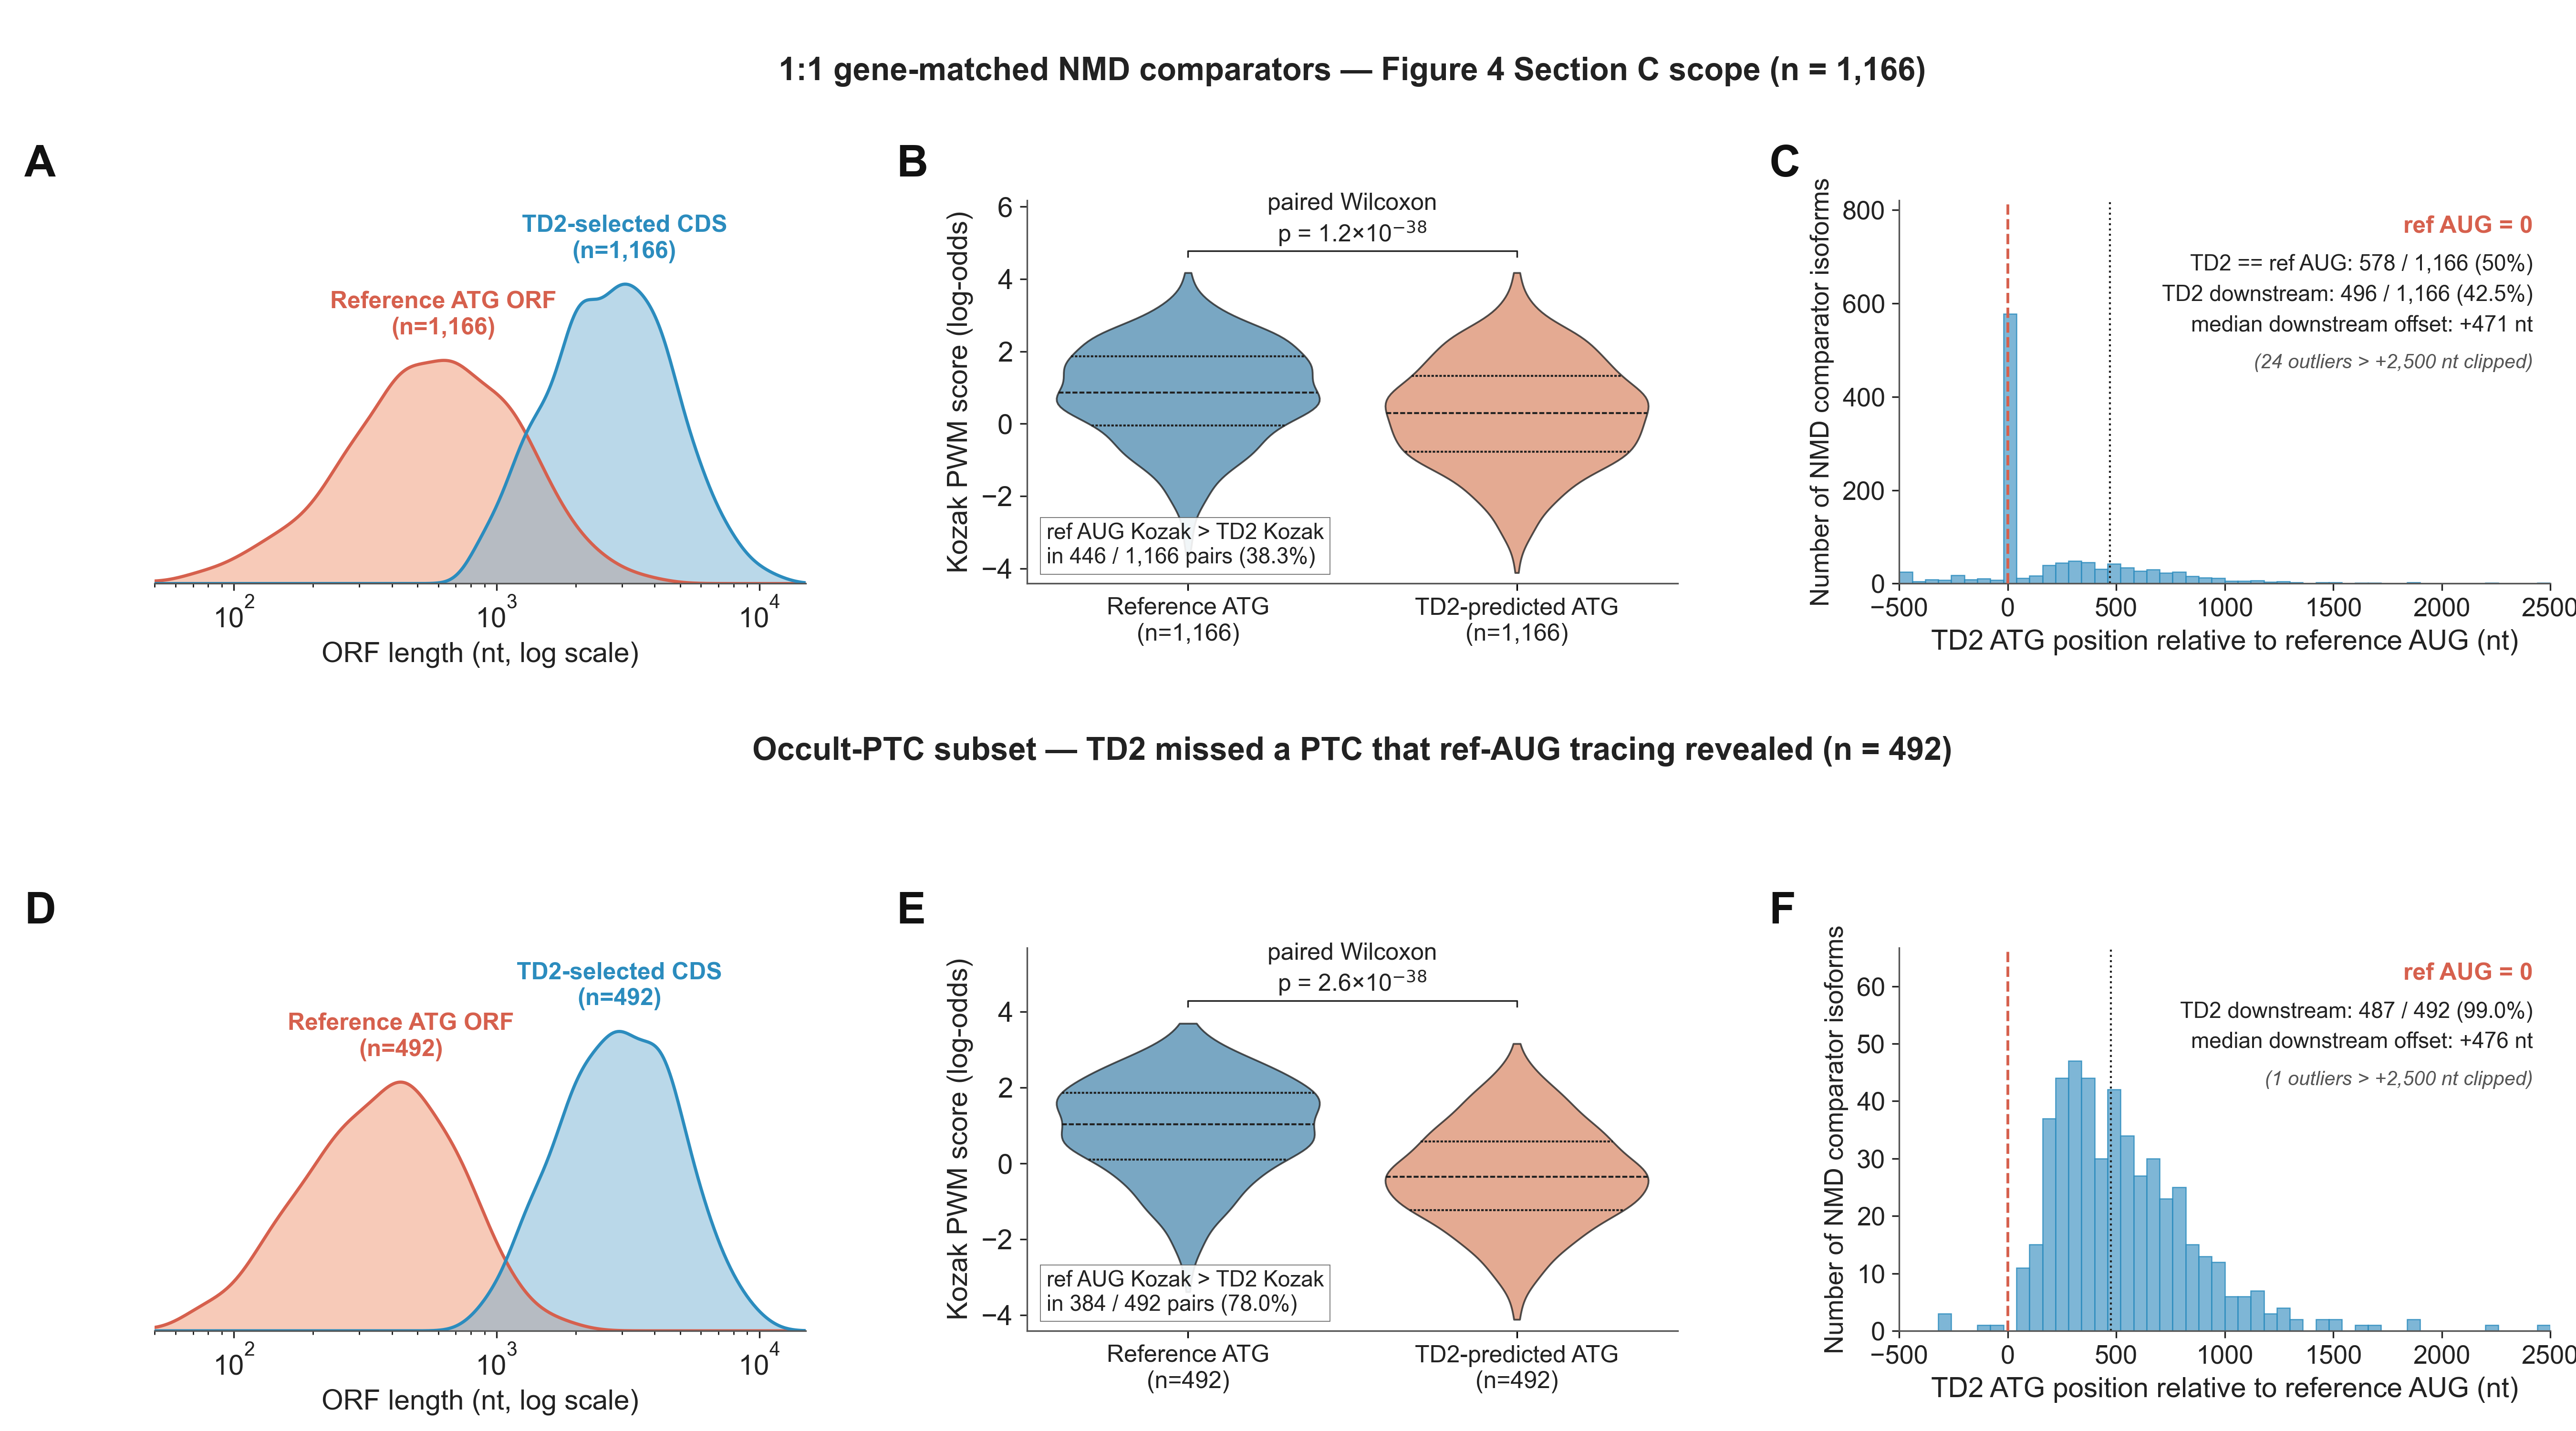

Recreate this plot in Python.
"""
Supplemental Figure — TransDecoder2 (TD2) ORF-call bias on the §4 universe.

Three observations of TD2's PTC-avoidance behavior at two complementary scopes,
both on the same isoform universe as Figure 4 Panels C/D (2×3 layout,
18"×10" landscape):

Row 1 (broad scope, n = 1,166) — 1:1 gene-matched NMD comparator pairs in the
Figure 4 Section C universe: ENST-reference, ref-AUG-traceable categories,
TD2 CDS available, reference AUG exonic, re-intersected on
(gene_id, reference_isoform_id) with the Control side after the category
filter. 50% have TD2 == ref AUG (trivially match), 50% have TD2 ≠ ref AUG
(contribute the bias signal).

  A  TD2-selected CDS ORF length vs Reference-AUG-anchored ORF length (KDE)
  B  Paired Kozak PWM at the reference AUG vs at the TD2-predicted ATG (violin)
  C  TD2 ATG position relative to the reference AUG (histogram, spike at 0 = TD2==ref)

Row 2 (occult-PTC subset, n = 492) — the subset of Row 1 in which reference-AUG
tracing revealed a downstream-EJC stop indicative of a premature termination
codon that TD2's own CDS call missed (`effectively_ptc` ∩ `original_ptc ==
FALSE`). In this subset TD2 ATG ≠ ref AUG by construction; the bias is most
pronounced.

  D  TD2 vs ref-AUG ORF length on n = 492 occult-PTC subset (same as A)
  E  Paired Kozak PWM on the same n = 492 (same as B)
  F  TD2 ATG position relative to ref AUG on the same n = 492 (same as C)

Headline comparison: in the n=1,166 broad scope TD2 picks 4.69× longer ORFs
on average and 50% of pairs have TD2 agreeing with the reference; in the
occult-PTC subset TD2 picks 7.73× longer ORFs and 99.0% are downstream of the
reference. The bias is real across the full population but most extreme in
the population where TD2's PTC-avoidance is operationally engaged.

Data (in ./data/):
  panelA_td2_vs_refaug_length.tsv          # broad (n=1,166)
  panelB_kozak.tsv                          # broad (n=1,166)
  panelC_td2_position.tsv                   # broad (n=1,166)
  panelD_td2_vs_refaug_length_occult.tsv    # occult-PTC (n=492)
  panelE_kozak_occult.tsv                   # occult-PTC (n=492)
  panelF_td2_position_occult.tsv            # occult-PTC (n=492)
  summary.tsv
"""

import sys
from pathlib import Path

import matplotlib.pyplot as plt
import numpy as np
import pandas as pd
import seaborn as sns
from scipy.stats import gaussian_kde

HERE = Path(__file__).resolve()
LIB = HERE.parents[2] / "lib"
sys.path.insert(0, str(LIB))

plt.rcParams["font.family"] = "sans-serif"
plt.rcParams["font.sans-serif"] = ["Arial", "Helvetica Neue", "Helvetica", "DejaVu Sans"]
plt.rcParams["pdf.fonttype"] = 42
plt.rcParams["ps.fonttype"] = 42

BODY_FS = 14
LABEL_FS = 12
PANEL_LABEL_FS = 22
C_TITLE = "#222222"
C_AXIS = "#555555"
C_LBL = "#111111"

C_REF_FILL  = "#ef8a62"; C_REF_LINE  = "#d6604d"
C_TD2_FILL  = "#67a9cf"; C_TD2_LINE  = "#2b8cbe"
C_REF_ATG = "#4393c3"
C_TD2_ATG = "#ef8a62"
C_HIST_FILL = "#67a9cf"
C_HIST_LINE = "#2b8cbe"
C_REF_LINE_VLINE = "#d6604d"


def render_length_kde(ax, tsv_name, n_label=None):
    df = pd.read_csv(HERE.parent / "data" / tsv_name, sep="\t")
    x_grid = np.linspace(np.log10(50), np.log10(15000), 400)
    peaks = {}
    for label, fill, line in [
        ("Reference ATG ORF", C_REF_FILL, C_REF_LINE),
        ("TD2-selected CDS",  C_TD2_FILL, C_TD2_LINE),
    ]:
        vals = np.log10(df.loc[df["ORF_source"] == label, "length_nt"].to_numpy())
        kde = gaussian_kde(vals, bw_method="scott")
        y = kde(x_grid)
        ax.fill_between(10 ** x_grid, y, alpha=0.45, color=fill, linewidth=0)
        ax.plot(10 ** x_grid, y, color=line, linewidth=1.6)
        peak_i = int(np.argmax(y))
        peaks[label] = (10 ** x_grid[peak_i], y[peak_i], line, len(vals))
    ax.set_xscale("log")
    ax.set_xlim(50, 15000)
    y_max = max(p[1] for p in peaks.values())
    ax.set_ylim(0, y_max * 1.28)
    ax.set_xlabel("ORF length (nt, log scale)", fontsize=BODY_FS, color=C_TITLE)
    ax.set_yticks([])
    ax.tick_params(axis="x", labelsize=BODY_FS, colors=C_TITLE)
    for side in ("top", "right", "left"):
        ax.spines[side].set_visible(False)
    ax.spines["bottom"].set_color(C_AXIS); ax.spines["bottom"].set_linewidth(0.8)
    for label, (xp, yp, line_c, n) in peaks.items():
        ax.text(xp, yp + y_max * 0.07,
                f"{label}\n(n={n:,})",
                ha="center", va="bottom",
                fontsize=BODY_FS - 2, color=line_c, fontweight="bold")


def render_kozak_violin(ax, tsv_name, pvalue_text):
    df = pd.read_csv(HERE.parent / "data" / tsv_name, sep="\t")
    sources = ["Reference ATG", "TD2-predicted ATG"]
    palette = {"Reference ATG": C_REF_ATG, "TD2-predicted ATG": C_TD2_ATG}
    n_per = {s: int((df["ATG_source"] == s).sum()) for s in sources}

    # Directional pair count: how often is ref Kozak > TD2 Kozak?
    ref = df[df["ATG_source"] == "Reference ATG"][["comparator_isoform_id", "score"]]\
            .rename(columns={"score": "ref_score"})
    td2 = df[df["ATG_source"] == "TD2-predicted ATG"][["comparator_isoform_id", "score"]]\
            .rename(columns={"score": "td2_score"})
    paired = ref.merge(td2, on="comparator_isoform_id")
    n_pairs = len(paired)
    n_ref_higher = int((paired["ref_score"] > paired["td2_score"]).sum())
    pct_ref_higher = 100 * n_ref_higher / n_pairs

    sns.violinplot(data=df, x="ATG_source", y="score", order=sources,
                   hue="ATG_source", palette=palette, legend=False,
                   cut=0, inner="quart", density_norm="width",
                   linewidth=0.9, ax=ax)
    for patch in ax.collections:
        patch.set_edgecolor(C_TITLE); patch.set_alpha(0.78)
    for line in ax.lines:
        line.set_color(C_TITLE); line.set_linewidth(1.0)

    data = [df.loc[df["ATG_source"] == s, "score"].to_numpy() for s in sources]
    ymax = max(np.max(d) for d in data); ymin = min(np.min(d) for d in data)
    y_br = ymax + 0.6
    ax.plot([0, 0, 1, 1], [y_br - 0.15, y_br, y_br, y_br - 0.15],
            color=C_TITLE, linewidth=0.8)
    ax.text(0.5, y_br + 0.1, f"paired Wilcoxon\n{pvalue_text}",
            ha="center", va="bottom", fontsize=BODY_FS - 2, color=C_TITLE)

    ax.set_xticks([0, 1])
    ax.set_xticklabels([f"{s}\n(n={n_per[s]:,})" for s in sources],
                       fontsize=LABEL_FS, color=C_TITLE)
    ax.set_xlabel("")
    ax.set_ylabel("Kozak PWM score (log-odds)", fontsize=BODY_FS, color=C_TITLE)
    ax.tick_params(axis="y", labelsize=BODY_FS, colors=C_TITLE)
    ax.set_ylim(bottom=ymin - 0.3, top=y_br + 1.4)
    for s_ in ("top", "right"): ax.spines[s_].set_visible(False)
    for s_ in ("bottom", "left"):
        ax.spines[s_].set_color(C_AXIS); ax.spines[s_].set_linewidth(0.8)

    # Directional-pairs annotation in the lower-left of the violin panel
    ax.text(0.03, 0.04,
            f"ref AUG Kozak > TD2 Kozak\nin {n_ref_higher:,} / {n_pairs:,} pairs ({pct_ref_higher:.1f}%)",
            transform=ax.transAxes, fontsize=BODY_FS - 3, color=C_TITLE,
            ha="left", va="bottom",
            bbox=dict(facecolor="white", edgecolor=C_AXIS, alpha=0.9,
                      pad=3, linewidth=0.4))


def render_position_hist(ax, tsv_name):
    df = pd.read_csv(HERE.parent / "data" / tsv_name, sep="\t")
    n = len(df)
    n_eq   = int((df["distance_nt"] == 0).sum())
    n_down = int((df["distance_nt"] > 0).sum())
    pct_eq   = 100 * n_eq / n
    pct_down = 100 * n_down / n
    pos = df.loc[df["distance_nt"] > 0, "distance_nt"]
    median_pos = float(np.median(pos)) if len(pos) > 0 else 0.0

    x_min, x_max = -500, 2500
    clipped = int(((df["distance_nt"] < x_min) | (df["distance_nt"] > x_max)).sum())
    vals = df["distance_nt"].clip(x_min, x_max)
    bins = np.linspace(x_min, x_max, 51)
    counts, edges, _ = ax.hist(vals, bins=bins, color=C_HIST_FILL,
                                edgecolor=C_HIST_LINE, linewidth=0.6, alpha=0.85)

    ymax = counts.max() * 1.42
    ax.set_xlim(x_min, x_max); ax.set_ylim(0, ymax)
    ax.axvline(0, color=C_REF_LINE_VLINE, linewidth=1.4, linestyle="--", zorder=3)
    if median_pos > 0:
        ax.axvline(median_pos, color=C_TITLE, linewidth=1.0, linestyle=":")

    label_x = x_max - 80
    ax.text(label_x, ymax * 0.96, "ref AUG = 0",
            color=C_REF_LINE_VLINE, fontsize=BODY_FS - 2,
            ha="right", va="top", fontweight="bold")
    line_y = 0.86
    if n_eq > 0:
        ax.text(label_x, ymax * line_y,
                f"TD2 == ref AUG: {n_eq:,} / {n:,} ({pct_eq:.0f}%)",
                color=C_TITLE, fontsize=BODY_FS - 3, ha="right", va="top")
        line_y -= 0.08
    ax.text(label_x, ymax * line_y,
            f"TD2 downstream: {n_down:,} / {n:,} ({pct_down:.1f}%)",
            color=C_TITLE, fontsize=BODY_FS - 3, ha="right", va="top")
    line_y -= 0.08
    ax.text(label_x, ymax * line_y,
            f"median downstream offset: +{median_pos:.0f} nt",
            color=C_TITLE, fontsize=BODY_FS - 3, ha="right", va="top")

    if clipped > 0:
        ax.text(label_x, ymax * (line_y - 0.10),
                f"({clipped} outliers > +2,500 nt clipped)",
                fontsize=BODY_FS - 4, color=C_AXIS,
                ha="right", va="top", style="italic")

    ax.set_xlabel("TD2 ATG position relative to reference AUG (nt)",
                  fontsize=BODY_FS, color=C_TITLE)
    ax.set_ylabel("Number of NMD comparator isoforms",
                  fontsize=BODY_FS - 1, color=C_TITLE)
    ax.tick_params(axis="both", labelsize=BODY_FS - 1, colors=C_TITLE)
    for s_ in ("top", "right"): ax.spines[s_].set_visible(False)
    for s_ in ("bottom", "left"):
        ax.spines[s_].set_color(C_AXIS); ax.spines[s_].set_linewidth(0.8)


def build_figure():
    fig = plt.figure(figsize=(18, 10))
    from matplotlib.gridspec import GridSpec
    # Leave bands above each row for a row-title; bands big enough so panel
    # labels (A/B/C and D/E/F) and the row title don't stack on top of each other.
    gs = GridSpec(2, 3, figure=fig,
                  left=0.06, right=0.99, top=0.86, bottom=0.07,
                  wspace=0.34, hspace=0.95)
    axes = np.array([[fig.add_subplot(gs[r, c]) for c in range(3)] for r in range(2)])

    render_length_kde(axes[0, 0], "panelA_td2_vs_refaug_length.tsv")
    render_kozak_violin(axes[0, 1], "panelB_kozak.tsv", "p = 1.2×10$^{-38}$")
    render_position_hist(axes[0, 2], "panelC_td2_position.tsv")

    render_length_kde(axes[1, 0], "panelD_td2_vs_refaug_length_occult.tsv")
    render_kozak_violin(axes[1, 1], "panelE_kozak_occult.tsv", "p = 2.6×10$^{-38}$")
    render_position_hist(axes[1, 2], "panelF_td2_position_occult.tsv")

    letters = [["A", "B", "C"], ["D", "E", "F"]]
    for ri in range(2):
        for ci in range(3):
            axes[ri, ci].text(-0.20, 1.04, letters[ri][ci],
                              transform=axes[ri, ci].transAxes,
                              fontsize=PANEL_LABEL_FS, fontweight="bold",
                              color=C_LBL, ha="left", va="bottom", clip_on=False)

    # Row-group titles placed in figure coords, clearly above each row's
    # panel-label band.
    fig.text(0.525, 0.95,
             "1:1 gene-matched NMD comparators — Figure 4 Section C scope (n = 1,166)",
             ha="center", va="center",
             fontsize=BODY_FS + 2, fontweight="bold", color=C_TITLE)
    fig.text(0.525, 0.475,
             "Occult-PTC subset — TD2 missed a PTC that ref-AUG tracing revealed (n = 492)",
             ha="center", va="center",
             fontsize=BODY_FS + 2, fontweight="bold", color=C_TITLE)

    return fig


def main():
    fig = build_figure()
    out = HERE.parent
    fig.savefig(out / "figure_s_td2_bias.pdf", facecolor="white")
    fig.savefig(out / "figure_s_td2_bias.png", dpi=300, facecolor="white")
    print("Saved: figure_s_td2_bias.{pdf,png}")


if __name__ == "__main__":
    main()
